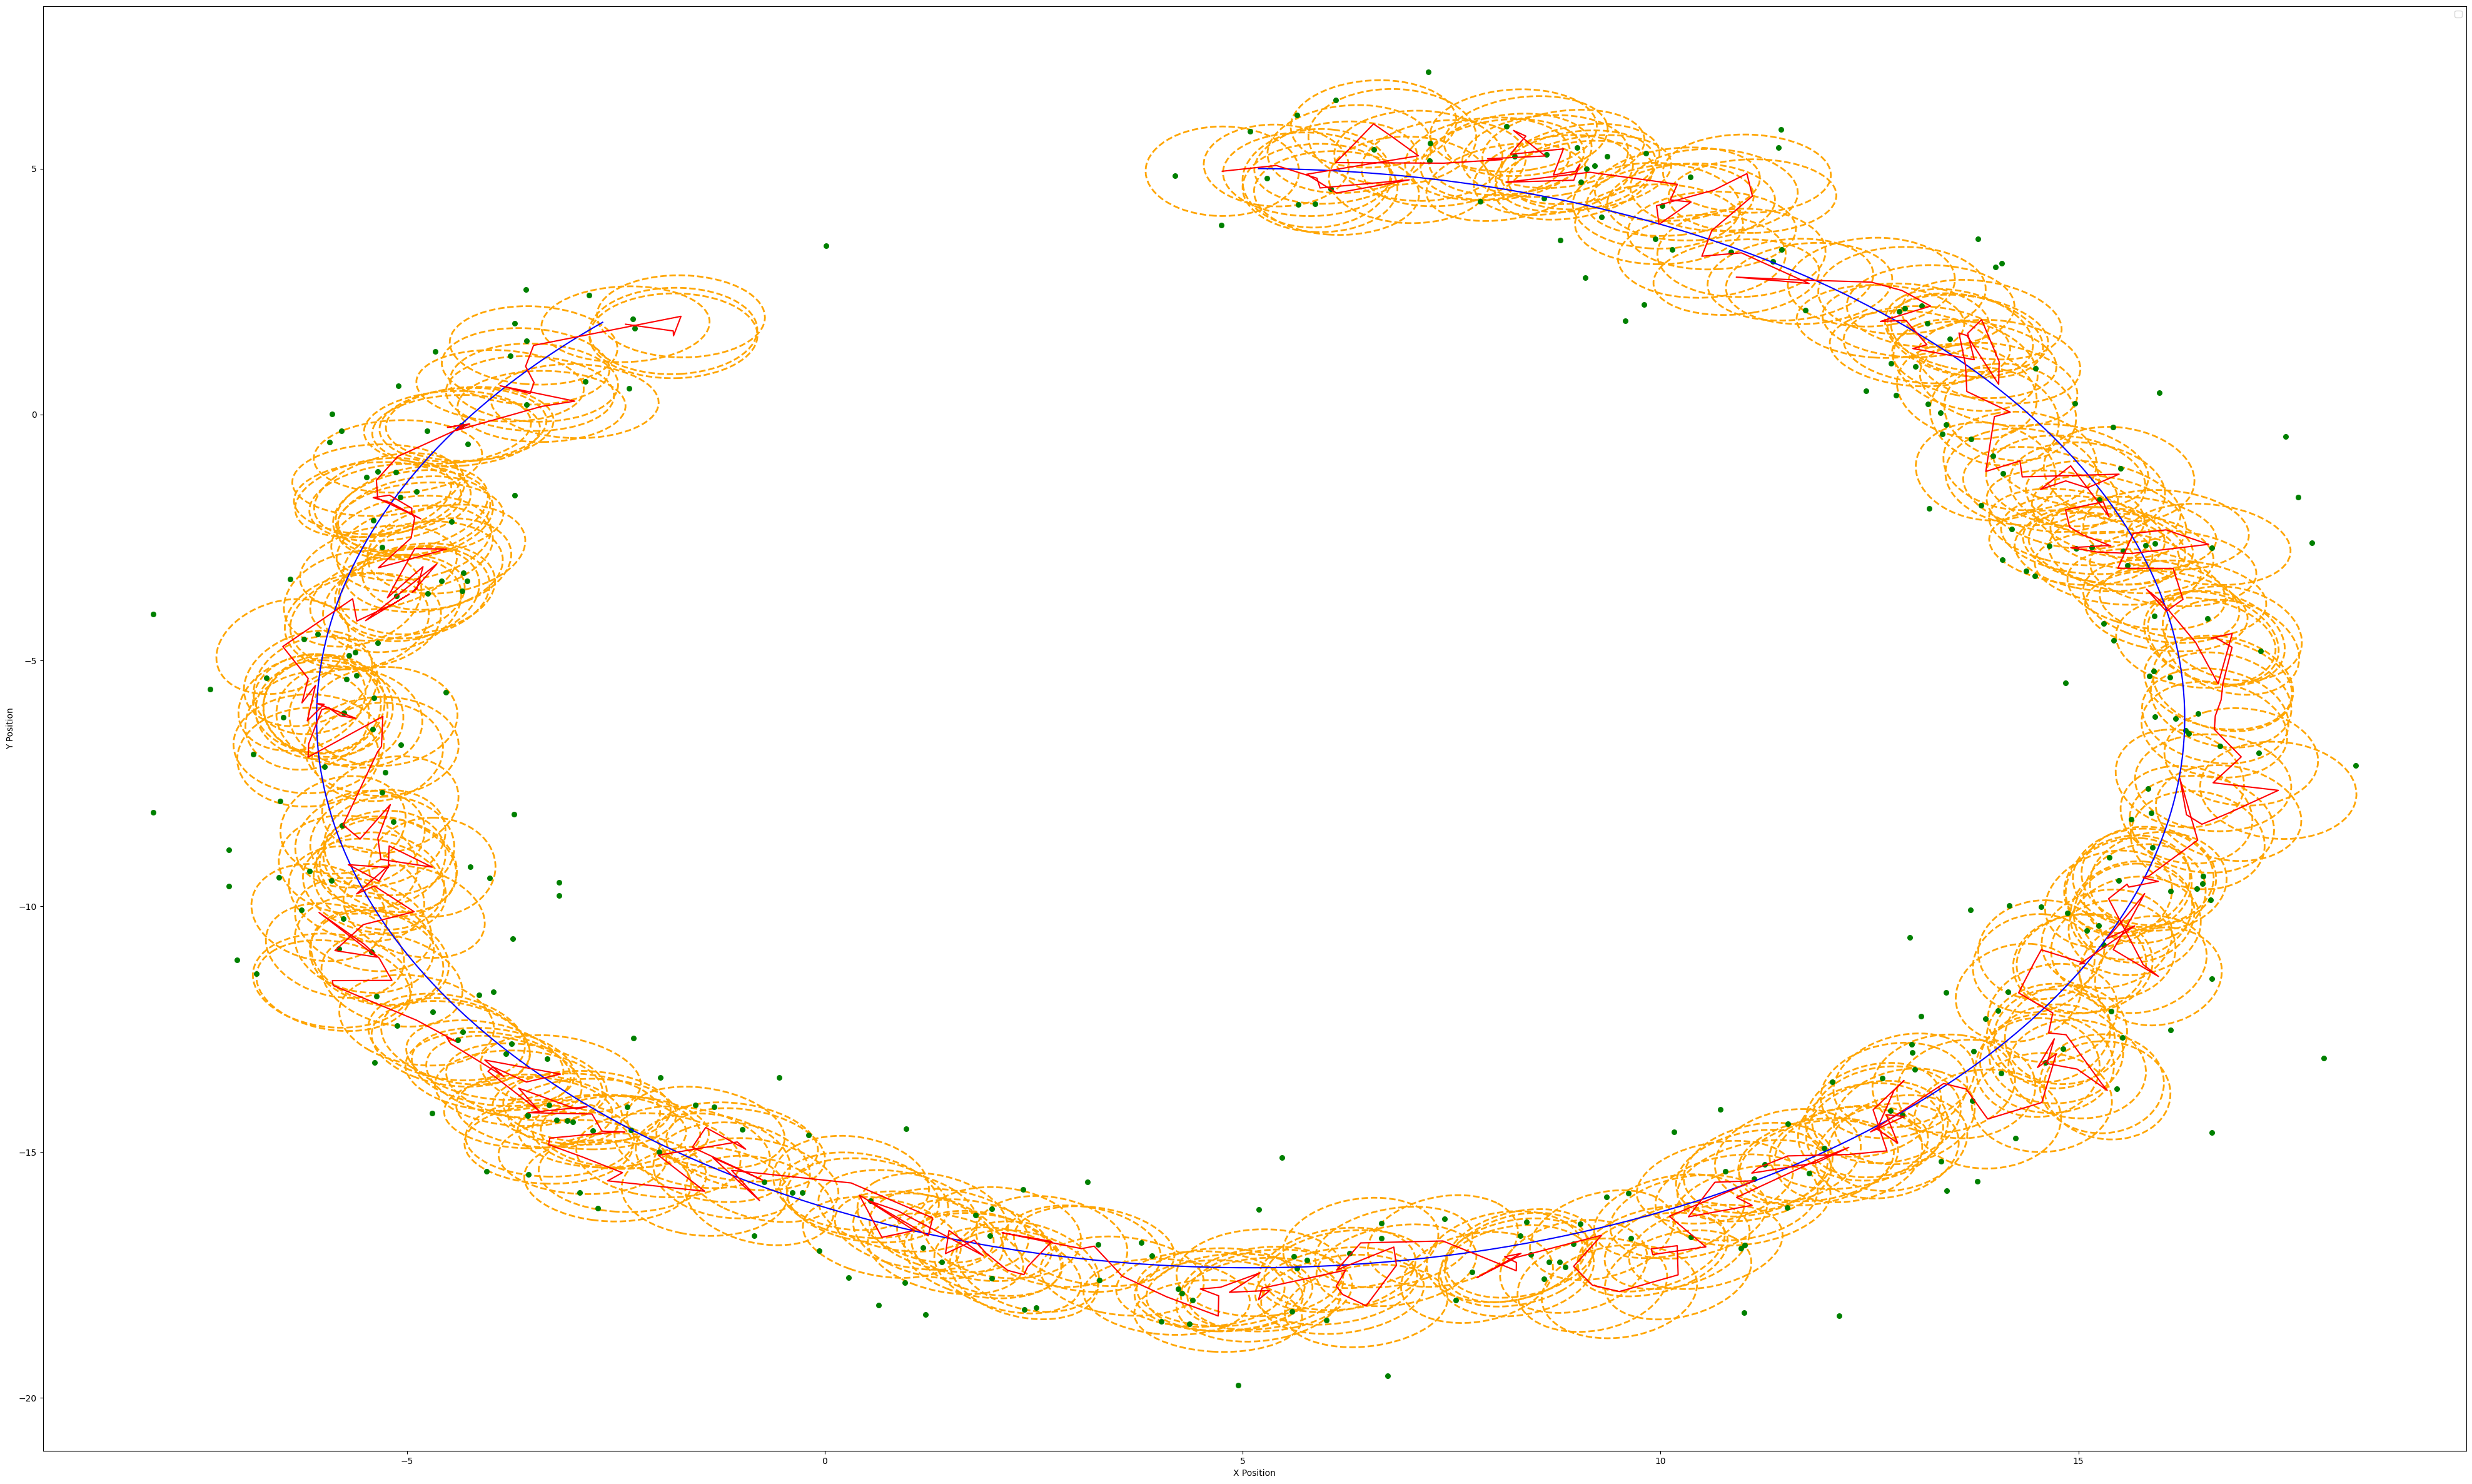

Write the Python code that produced this figure.

import math
import matplotlib
import matplotlib.pyplot as plt
import numpy as np
import sys
from matplotlib.patches import Ellipse

# matplotlib.style.use('ggplot')
matplotlib.style.use('default')

# Simulation parameters
dt = 0.2  # delta_t, in second (s)
total_simulation_time = 65.0  # total simulation time, in second (s)

# Process noise covariance matrix
Q = np.diag([0.15, 0.15, np.deg2rad(1.0), 1.2]) 

# Observation noise covariance matrix
R = np.diag([1.5, 1.5]) ** 2

def read_sensors(x_true, u):

    control_input_noise = np.diag([1.20, np.deg2rad(45.0)]) ** 2
    gps_noise = np.diag([1.0, 1.0]) ** 2

    x_true = motion_function_f(x_true, u)

    # Add noise to gps x-y position
    z = observation_function_h(x_true) + gps_noise @ np.random.randn(2, 1)

    # Add noise to control input
    u = u + control_input_noise @ np.random.randn(2, 1)

    return x_true, z, u

def motion_function_f(x, u):

    x = np.array ([[x[0,0] + u[0,0] * math.cos(x[2,0])* dt], [x[1,0] + u[0,0] * math.sin(x[2,0])* dt], [x[2,0] + u[1,0] * dt], [u[0,0]] ])

    return x

def observation_function_h(x):

    z = x[:2]

    return z

#jacobian of motion function f
def jacobian_f(x, u): 

    Jf = np.array([[1, 0, -u[0,0] * math.sin(x[2,0]) * dt, math.cos(x[2,0]) * dt], [0, 1, u[0,0] * math.cos(x[2,0]) * dt, math.sin(x[2,0]) * dt], [0, 0, 1, 0], [0, 0, 0, 1]])

    return Jf

#jacobian of observation function h
def jacobian_h(x):

    Jh = np.array([[1, 0, 0, 0], [0, 1, 0, 0]])

    return Jh

def ekf(x_est, P_est, z, u):

    # Predict
    x_pred = motion_function_f(x_est, u) #The next state 'x_pred' is predicted using the motion model
    F = jacobian_f(x_pred, u) #The jacobian matrix of the modtion model 'Jf' is cacluated
    P_pred = F @ P_est @ F.T + Q #The covariance matrix 'P_pred' is updated 

    # Update
    H = jacobian_h(x_pred)  # Calculates the Jacobian matrix of the observation model JH
    z_pred = observation_function_h(x_pred)  # Predicts sensor readings based on the predicted state z_pred
    K = P_pred @ H.T @ np.linalg.inv(H @ P_pred @ H.T + R)  # Calculates the Kalman gain
    x_est = x_pred + K @ (z - z_pred) # Updates the state estimate 'x_est' using the Kalman gain 'K'
    P_est = (np.eye(len(x_est)) - K @ H) @ P_pred  # Updates the covariance matrix 'P_est'
    return x_est, P_est

def run_ekf():
    print(" Simulation has started ...")

    # Initialize state Vector and covariance
    x_est = np.array([5.0, 5.0, 0.0, 0.0]).reshape(4, 1) # Initial estimated state
    x_true = np.array([5.0, 5.0, 0.0, 0.0]).reshape(4, 1) # Initial true state
    P_est = 1.15 * np.eye(4)  # Initial covariance matrix.

    # Initialise lists to store visualisation data
    x_est_array = []
    x_true_array = []
    z_array = []

    #Setting the size of the graph to be made
    plt.figure(figsize=(50, 30))

    for _ in np.arange(0, total_simulation_time, dt):

        # Control input 
        u = np.array([[0.95], [-0.085]]) # v is in m/s and omega is grad/s.

        # Get sensor readings
        x_true, z, u = read_sensors(x_true, u)

        # Apply EKF
        x_est, P_est = ekf(x_est, P_est, z, u)

        # Store visualisation data
        x_est_array.append(x_est.flatten())
        x_true_array.append(x_true.flatten())
        z_array.append(z.flatten())

        # Visualize the estimated covariance ellipse
        visualize_covariance_ellipse(x_est, P_est)

    # Converts visualisation lists to arrays
    x_est_array = np.array(x_est_array).T
    x_true_array = np.array(x_true_array).T
    z_array = np.array(z_array).T

    # Plot (ground-truth) True Trajectory
    plt.plot(x_true_array[0], x_true_array[1], color='blue')
    # Plot Estimated Trajectory
    plt.plot(x_est_array[0], x_est_array[1], color='red')
    # Plot Observation Trajectory
    plt.scatter(z_array[0], z_array[1], color='green', marker='o', s=30)

    # Set axis labels and legend
    plt.xlabel('X Position')
    plt.ylabel('Y Position')
    plt.legend()
    plt.show()

    return x_est, P_est

def visualize_covariance_ellipse(x_est, P_est):  #This function is for visualising the estimated covariance ellipse

    # Extract position and covariance information
    x, y = x_est[0, 0], x_est[1, 0]
    cov_matrix = P_est[:2, :2]

    # Calculate eigenvalues and eigenvectors of the covariance matrix
    eigenvalues, eigenvectors = np.linalg.eig(cov_matrix)

    # Calculate ellipse angle
    angle = np.degrees(np.arctan2(eigenvectors[1, 0], eigenvectors[0, 0]))

    # Create an ellipse patch
    ellipse = Ellipse((x, y), 2 * np.sqrt(eigenvalues[0]), 2 * np.sqrt(eigenvalues[1]),
                      angle=angle, edgecolor='orange', facecolor='none', linestyle='dashed', linewidth=2)

    # Plot the ellipse on the current plot
    plt.gca().add_patch(ellipse)


# Run the run_ekf() function
x_est, P_est = run_ekf()